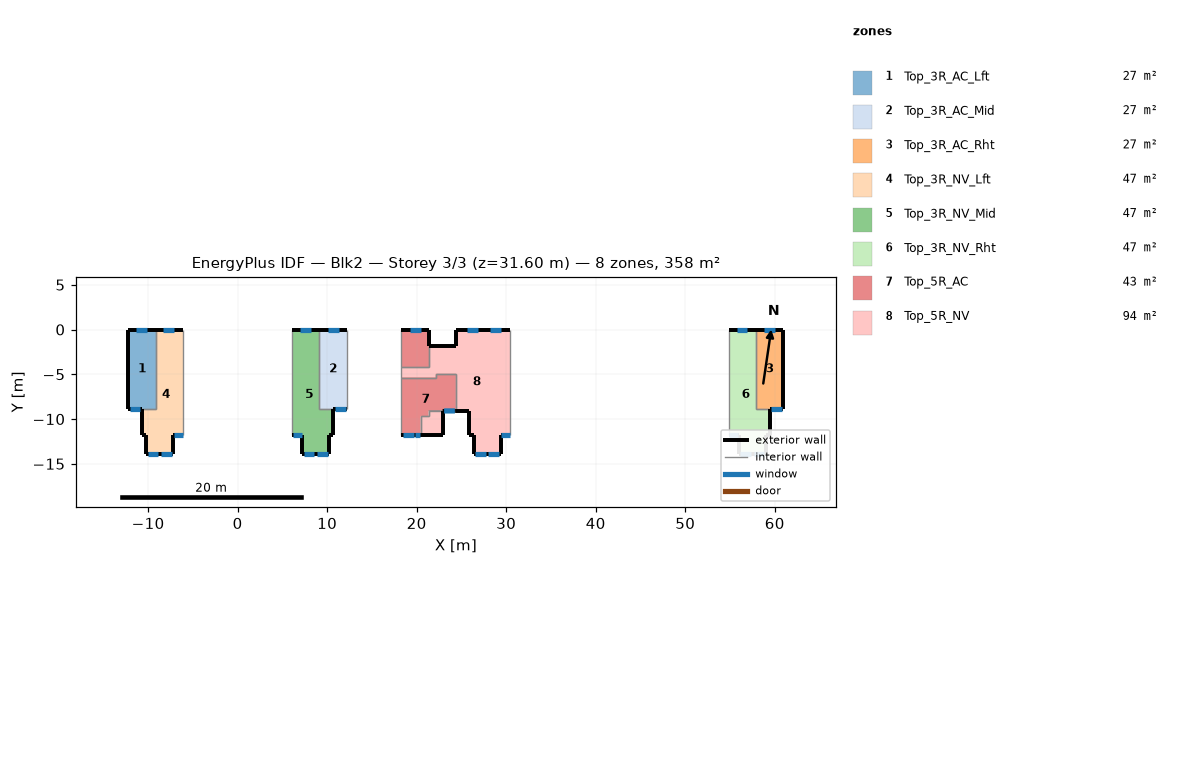
=== STOREY PLAN SPEC (per zone: floor XY polygon, exterior-wall plan segments, windows/doors) ===
zone 1: Top_3R_AC_Lft  (26.9 m²)
  floor: (-9.14, 0.00) (-9.14, -8.84) (-12.19, -8.84) (-12.19, 0.00)
  exterior wall: (-12.19, -8.84) – (-12.19, 0.00)  [8.8 m]
  exterior wall: (-12.19, 0.00) – (-9.14, 0.00)  [3.0 m]
    window: (-11.30, 0.00) – (-10.10, 0.00)  [1.8 m²]
  exterior wall: (-10.71, -8.84) – (-12.19, -8.84)  [1.5 m]
    window: (-10.85, -8.84) – (-12.05, -8.84)  [1.8 m²]
  interior walls: 2
zone 2: Top_3R_AC_Mid  (26.9 m²)
  floor: (12.19, 0.00) (12.19, -8.84) (9.14, -8.84) (9.14, 0.00)
  exterior wall: (12.19, -8.84) – (10.71, -8.84)  [1.5 m]
    window: (12.09, -8.84) – (10.89, -8.84)  [1.8 m²]
  exterior wall: (9.14, 0.00) – (12.19, 0.00)  [3.0 m]
    window: (10.09, 0.00) – (11.29, 0.00)  [1.8 m²]
  interior walls: 3
zone 3: Top_3R_AC_Rht  (26.9 m²)
  floor: (60.96, 0.00) (60.96, -8.84) (57.91, -8.84) (57.91, 0.00)
  exterior wall: (60.96, -8.84) – (59.47, -8.84)  [1.5 m]
    window: (60.82, -8.84) – (59.62, -8.84)  [1.8 m²]
  exterior wall: (57.91, 0.00) – (60.96, 0.00)  [3.0 m]
    window: (58.82, 0.00) – (60.02, 0.00)  [1.8 m²]
  exterior wall: (60.96, 0.00) – (60.96, -8.84)  [8.8 m]
  interior walls: 2
zone 4: Top_3R_NV_Lft  (47.0 m²)
  floor: (-6.10, 0.00) (-6.10, -11.80) (-7.20, -11.80) (-7.20, -13.92) (-10.20, -13.92) (-10.20, -11.80) (-10.71, -11.80) (-10.71, -8.84) (-9.14, -8.84) (-9.14, 0.00)
  exterior wall: (-10.20, -13.92) – (-10.20, -11.80)  [2.1 m]
  exterior wall: (-10.20, -11.80) – (-10.71, -11.80)  [0.5 m]
  exterior wall: (-10.71, -11.80) – (-10.71, -8.84)  [3.0 m]
  exterior wall: (-9.14, 0.00) – (-6.10, 0.00)  [3.0 m]
    window: (-8.30, 0.00) – (-7.10, 0.00)  [1.7 m²]
  exterior wall: (-6.10, -11.80) – (-7.20, -11.80)  [1.1 m]
    window: (-6.15, -11.80) – (-7.15, -11.80)  [1.1 m²]
  exterior wall: (-7.20, -11.80) – (-7.20, -13.92)  [2.1 m]
  exterior wall: (-7.20, -13.92) – (-10.20, -13.92)  [3.0 m]
    window: (-8.85, -13.92) – (-10.05, -13.92)  [1.7 m²]
    window: (-7.36, -13.92) – (-8.56, -13.92)  [1.7 m²]
  interior walls: 3
zone 5: Top_3R_NV_Mid  (47.0 m²)
  floor: (9.14, 0.00) (9.14, -8.84) (10.71, -8.84) (10.71, -11.80) (10.20, -11.80) (10.20, -13.92) (7.20, -13.92) (7.20, -11.80) (6.10, -11.80) (6.10, 0.00)
  exterior wall: (7.20, -13.92) – (7.20, -11.80)  [2.1 m]
  exterior wall: (7.20, -11.80) – (6.10, -11.80)  [1.1 m]
    window: (7.16, -11.80) – (6.16, -11.80)  [1.1 m²]
  exterior wall: (6.10, 0.00) – (9.14, 0.00)  [3.0 m]
    window: (7.00, 0.00) – (8.20, 0.00)  [1.7 m²]
  exterior wall: (10.71, -8.84) – (10.71, -11.80)  [3.0 m]
  exterior wall: (10.71, -11.80) – (10.20, -11.80)  [0.5 m]
  exterior wall: (10.20, -11.80) – (10.20, -13.92)  [2.1 m]
  exterior wall: (10.20, -13.92) – (7.20, -13.92)  [3.0 m]
    window: (8.57, -13.92) – (7.37, -13.92)  [1.7 m²]
    window: (10.05, -13.92) – (8.85, -13.92)  [1.7 m²]
  interior walls: 3
zone 6: Top_3R_NV_Rht  (47.0 m²)
  floor: (57.91, 0.00) (57.91, -8.84) (59.47, -8.84) (59.47, -11.80) (58.97, -11.80) (58.97, -13.92) (55.97, -13.92) (55.97, -11.80) (54.86, -11.80) (54.86, 0.00)
  exterior wall: (55.97, -13.92) – (55.97, -11.80)  [2.1 m]
  exterior wall: (55.97, -11.80) – (54.86, -11.80)  [1.1 m]
    window: (55.91, -11.80) – (54.91, -11.80)  [1.1 m²]
  exterior wall: (54.86, 0.00) – (57.91, 0.00)  [3.0 m]
    window: (55.74, 0.00) – (56.94, 0.00)  [1.7 m²]
  exterior wall: (59.47, -8.84) – (59.47, -11.80)  [3.0 m]
  exterior wall: (59.47, -11.80) – (58.97, -11.80)  [0.5 m]
  exterior wall: (58.97, -11.80) – (58.97, -13.92)  [2.1 m]
  exterior wall: (58.97, -13.92) – (55.97, -13.92)  [3.0 m]
    window: (57.34, -13.92) – (56.14, -13.92)  [1.7 m²]
    window: (58.83, -13.92) – (57.63, -13.92)  [1.7 m²]
  interior walls: 3
zone 7: Top_5R_AC  (42.7 m²)
  floor: (24.38, -4.95) (24.38, -9.09) (21.33, -9.09) (21.33, -9.70) (20.45, -9.70) (20.45, -11.80) (18.29, -11.80) (18.29, -5.37) (22.13, -5.37) (22.13, -4.95)
  floor: (21.33, 0.00) (21.33, -4.15) (18.29, -4.15) (18.29, 0.00)
  exterior wall: (20.45, -11.80) – (18.29, -11.80)  [2.2 m]
    window: (19.66, -11.80) – (18.46, -11.80)  [1.8 m²]
    window: (20.37, -11.80) – (19.77, -11.80)  [0.9 m²]
  exterior wall: (18.29, 0.00) – (21.33, 0.00)  [3.0 m]
    window: (19.26, 0.00) – (20.46, 0.00)  [1.8 m²]
  exterior wall: (21.33, 0.00) – (21.33, -1.80)  [1.8 m]
  exterior wall: (24.38, -9.09) – (22.90, -9.09)  [1.5 m]
    window: (24.27, -9.09) – (23.07, -9.09)  [1.8 m²]
  interior walls: 12
zone 8: Top_5R_NV  (94.0 m²)
  floor: (30.48, 0.00) (30.48, -11.80) (29.37, -11.80) (29.37, -13.92) (26.37, -13.92) (26.37, -11.80) (25.87, -11.80) (25.87, -9.09) (24.38, -9.09) (24.38, -4.95) (22.13, -4.95) (22.13, -5.37) (18.29, -5.37) (18.29, -4.15) (21.33, -4.15) (21.33, -1.80) (24.38, -1.80) (24.38, 0.00)
  floor: (22.90, -9.09) (22.90, -11.80) (20.45, -11.80) (20.45, -9.70) (21.33, -9.70) (21.33, -9.09)
  exterior wall: (25.87, -11.80) – (25.87, -9.09)  [2.7 m]
  exterior wall: (30.48, -11.80) – (29.37, -11.80)  [1.1 m]
    window: (30.43, -11.80) – (29.43, -11.80)  [1.1 m²]
  exterior wall: (29.37, -11.80) – (29.37, -13.92)  [2.1 m]
  exterior wall: (29.37, -13.92) – (26.37, -13.92)  [3.0 m]
    window: (27.73, -13.92) – (26.53, -13.92)  [1.7 m²]
    window: (29.21, -13.92) – (28.01, -13.92)  [1.7 m²]
  exterior wall: (26.37, -13.92) – (26.37, -11.80)  [2.1 m]
  exterior wall: (26.37, -11.80) – (25.87, -11.80)  [0.5 m]
  exterior wall: (25.87, -9.09) – (24.38, -9.09)  [1.5 m]
  exterior wall: (21.33, -1.80) – (24.38, -1.80)  [3.0 m]
  exterior wall: (24.38, -1.80) – (24.38, 0.00)  [1.8 m]
  exterior wall: (24.38, 0.00) – (30.48, 0.00)  [6.1 m]
    window: (28.21, 0.00) – (29.41, 0.00)  [1.7 m²]
    window: (25.62, 0.00) – (26.82, 0.00)  [1.7 m²]
  exterior wall: (22.90, -9.09) – (22.90, -11.80)  [2.7 m]
  exterior wall: (22.90, -11.80) – (20.45, -11.80)  [2.5 m]
  interior walls: 12

=== DERIVED (storey summary) ===
Building: Blk2
Storey: 3 of 3  (floor level z = 31.60 m)
Storey gross floor area: 358.4 m²
Zones on this storey: 8
  - Top_3R_AC_Lft: floor 26.9 m²; exterior wall 13.4 m (37.4 m²); 2 window(s) 3.6 m²; WWR 9.7%
  - Top_3R_AC_Mid: floor 26.9 m²; exterior wall 4.5 m (12.7 m²); 2 window(s) 3.6 m²; WWR 28.6%
  - Top_3R_AC_Rht: floor 26.9 m²; exterior wall 13.4 m (37.4 m²); 2 window(s) 3.6 m²; WWR 9.7%
  - Top_3R_NV_Lft: floor 47.0 m²; exterior wall 14.9 m (41.6 m²); 4 window(s) 6.2 m²; WWR 14.9%
  - Top_3R_NV_Mid: floor 47.0 m²; exterior wall 14.9 m (41.6 m²); 4 window(s) 6.2 m²; WWR 14.9%
  - Top_3R_NV_Rht: floor 47.0 m²; exterior wall 14.9 m (41.6 m²); 4 window(s) 6.2 m²; WWR 14.9%
  - Top_5R_AC: floor 42.7 m²; exterior wall 8.5 m (23.8 m²); 4 window(s) 6.4 m²; WWR 26.8%
  - Top_5R_NV: floor 94.0 m²; exterior wall 29.1 m (81.6 m²); 5 window(s) 7.9 m²; WWR 9.7%
Zone adjacency (shared interzone walls):
  - Top_3R_AC_Lft ↔ Top_3R_NV_Lft
  - Top_3R_AC_Mid ↔ Top_3R_NV_Mid
  - Top_3R_AC_Rht ↔ Top_3R_NV_Rht
  - Top_5R_AC ↔ Top_5R_NV